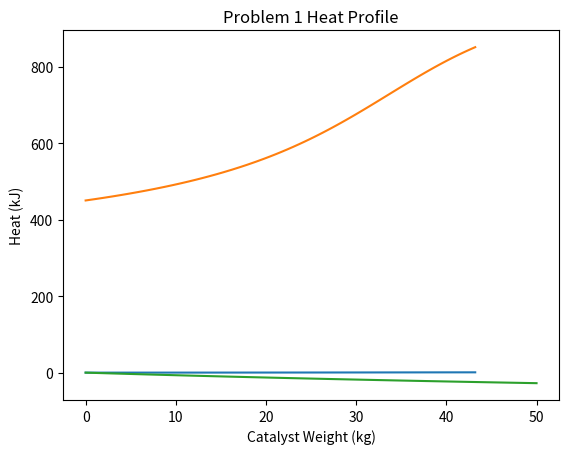

The matplotlib source for this figure:
import numpy as np
import matplotlib.pyplot as plt

from scipy.integrate import solve_ivp

ode_kwargs = {
    'method': 'Radau',
    'atol': 1e-8,
    'rtol': 1e-8,
}

def ode_non_isothermal(t, y):
    f = y*0

    X = y[0]

    R = 8.314
    T_0 = 450
    F_A0 = 20
    E = 31.4e3

    T = T_0 + 500 * X
    k = 0.133 * np.exp(E / R * (1/450 - 1/T))

    f[0] = k * (1 - X) / (1 + X) * T_0 / T / F_A0
    
    return f

sol_non_isothermal = solve_ivp(ode_non_isothermal, [0, 43.2], [0], **ode_kwargs)

plt.plot(sol_non_isothermal.t, sol_non_isothermal.y[0])
plt.ylabel("Conversion")
plt.xlabel("Catalyst Weight (kg)")
plt.title("Problem 1 Conversion v Catalyst Weight")
plt.show()

plt.plot(sol_non_isothermal.t, 450 + 500 * sol_non_isothermal.y[0])
plt.ylabel("Temperature (K)")
plt.xlabel("Catalyst Weight (kg)")
plt.title("Problem 1 Temperature Profile")
plt.show()


def ode_non_isothermal(t, y):
    f = y*0

    X = y[0]

    R = 8.314
    T_0 = 450
    F_A0 = 20
    E = 31.4e3

    T = T_0
    k = 0.133 * np.exp(E / R * (1/450 - 1/T))

    f[0] = k * (1 - X) / (1 + X) * T_0 / T / F_A0
    
    return f

sol_isothermal = solve_ivp(ode_non_isothermal, [0, 50], [0], **ode_kwargs)

def Q(X):
    F_A0 = 10 * 20 / 0.08206 / 450
    return F_A0 * (-20 * X)

X = sol_isothermal.y[0]
plt.plot(sol_isothermal.t, Q(X))
plt.ylabel("Heat (kJ)")
plt.xlabel("Catalyst Weight (kg)")
plt.title("Problem 1 Heat Profile")
plt.show()
print(f"Isothermal conversion: {X[-1]}")